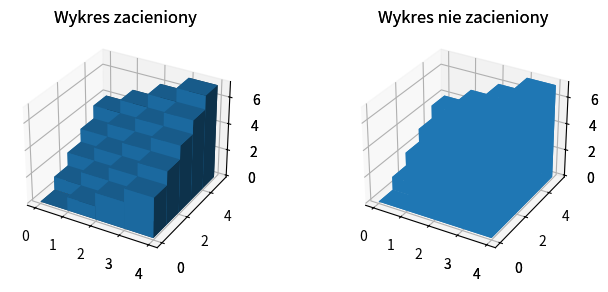

Write the Python code that produced this figure.
import numpy as np
import matplotlib.pyplot as plt
from mpl_toolkits.mplot3d import Axes3D
from matplotlib import cm


# konfiguracja wielkości wykresu, figsize określa wielkość wykresu w calach
fig = plt.figure(figsize=(8, 3))
ax1 = fig.add_subplot(121, projection = '3d')
ax2 = fig.add_subplot(122, projection = '3d')
ax3 = fig.add_subplot(121, projection = '3d')
ax4 = fig.add_subplot(122, projection = '3d')
# fikcyjne dane
_x = np.arange(4)
_y = np.arange(5)
_xx, _yy = np.meshgrid(_x, _y)
x, y = _xx.ravel(), _yy.ravel()
top = x + y
bottom = np.zeros_like(top)
width = depth = 1
ax1.bar3d(x, y, bottom, width, depth, top, shade = True )
ax1.set_title('Wykres zacieniony')
ax2.bar3d(x, y, bottom, width, depth, top, shade = False )
ax2.set_title('Wykres nie zacieniony')
ax3.bar3d(x, y, bottom, width, depth, top, shade = True , cmap = 'plasma')
ax3.set_title('Wykres zacieniony')
ax4.bar3d(x, y, bottom, width, depth, top, shade = False )
ax4.set_title('Wykres nie zacieniony')
plt.show()